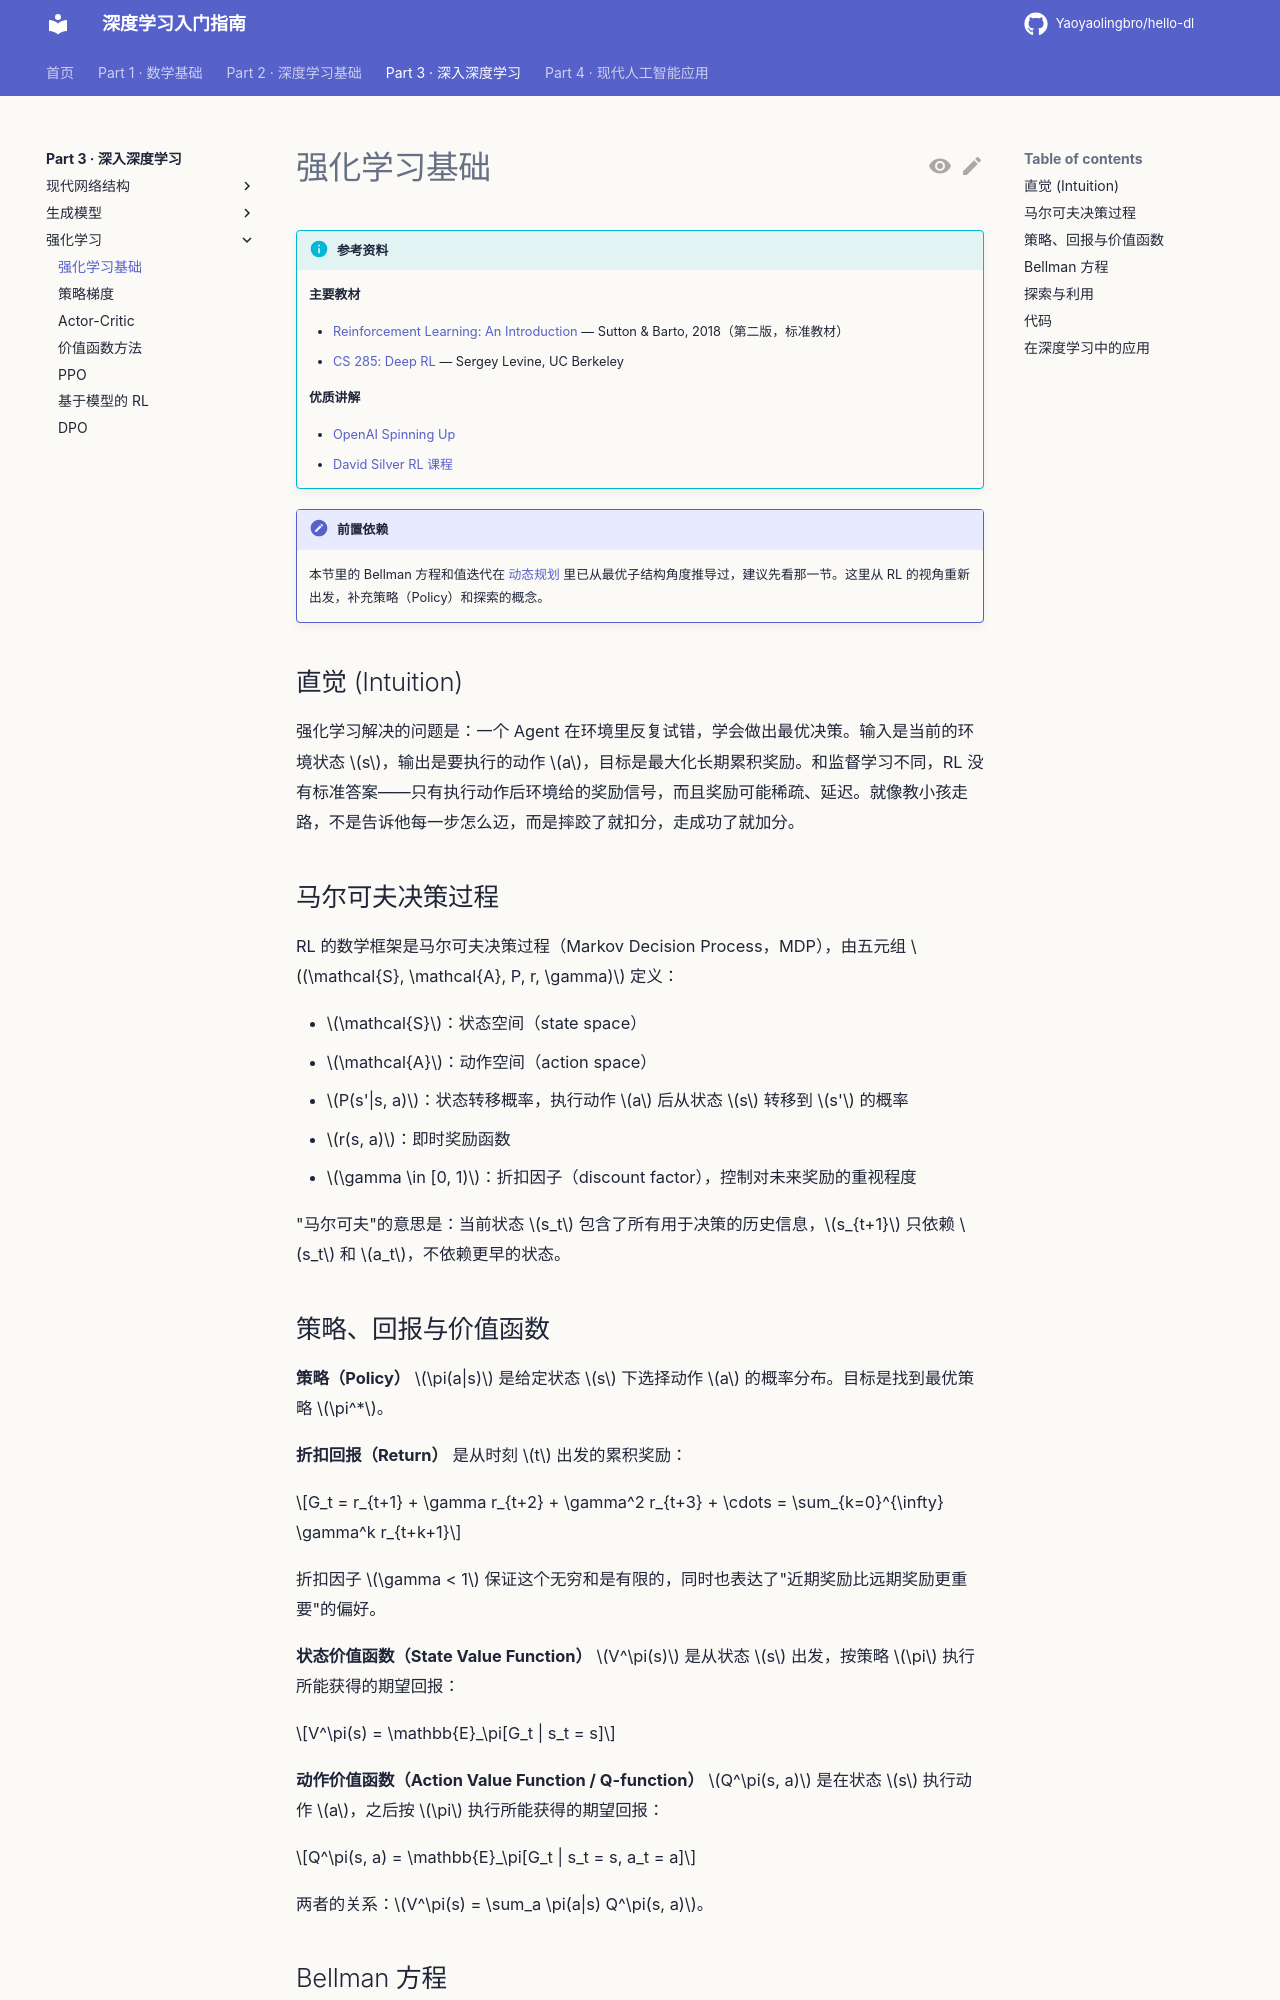

repository: Yaoyaolingbro/hello-dl · page: 03-advanced/rl/rl-basics/index.html · generator: mkdocs

# 强化学习基础

!!! info "参考资料"
    **主要教材**

    - [Reinforcement Learning: An Introduction](http://incompleteideas.net/book/the-book-2nd.html) — Sutton & Barto, 2018（第二版，标准教材）
    - [CS 285: Deep RL](https://rail.eecs.berkeley.edu/deeprlcourse/) — Sergey Levine, UC Berkeley

    **优质讲解**

    - [OpenAI Spinning Up](https://spinningup.openai.com/en/latest/)
    - [David Silver RL 课程](https://www.davidsilver.uk/teaching/)

!!! note "前置依赖"
    本节里的 Bellman 方程和值迭代在 [动态规划](../../01-math/optimization/dynamic-programming.md) 里已从最优子结构角度推导过，建议先看那一节。这里从 RL 的视角重新出发，补充策略（Policy）和探索的概念。

## 直觉 (Intuition)

强化学习解决的问题是：一个 Agent 在环境里反复试错，学会做出最优决策。输入是当前的环境状态 $s$，输出是要执行的动作 $a$，目标是最大化长期累积奖励。和监督学习不同，RL 没有标准答案——只有执行动作后环境给的奖励信号，而且奖励可能稀疏、延迟。就像教小孩走路，不是告诉他每一步怎么迈，而是摔跤了就扣分，走成功了就加分。

## 马尔可夫决策过程

RL 的数学框架是马尔可夫决策过程（Markov Decision Process，MDP），由五元组 $(\mathcal{S}, \mathcal{A}, P, r, \gamma)$ 定义：

- $\mathcal{S}$：状态空间（state space）
- $\mathcal{A}$：动作空间（action space）
- $P(s'|s, a)$：状态转移概率，执行动作 $a$ 后从状态 $s$ 转移到 $s'$ 的概率
- $r(s, a)$：即时奖励函数
- $\gamma \in [0, 1)$：折扣因子（discount factor），控制对未来奖励的重视程度

"马尔可夫"的意思是：当前状态 $s_t$ 包含了所有用于决策的历史信息，$s_{t+1}$ 只依赖 $s_t$ 和 $a_t$，不依赖更早的状态。
